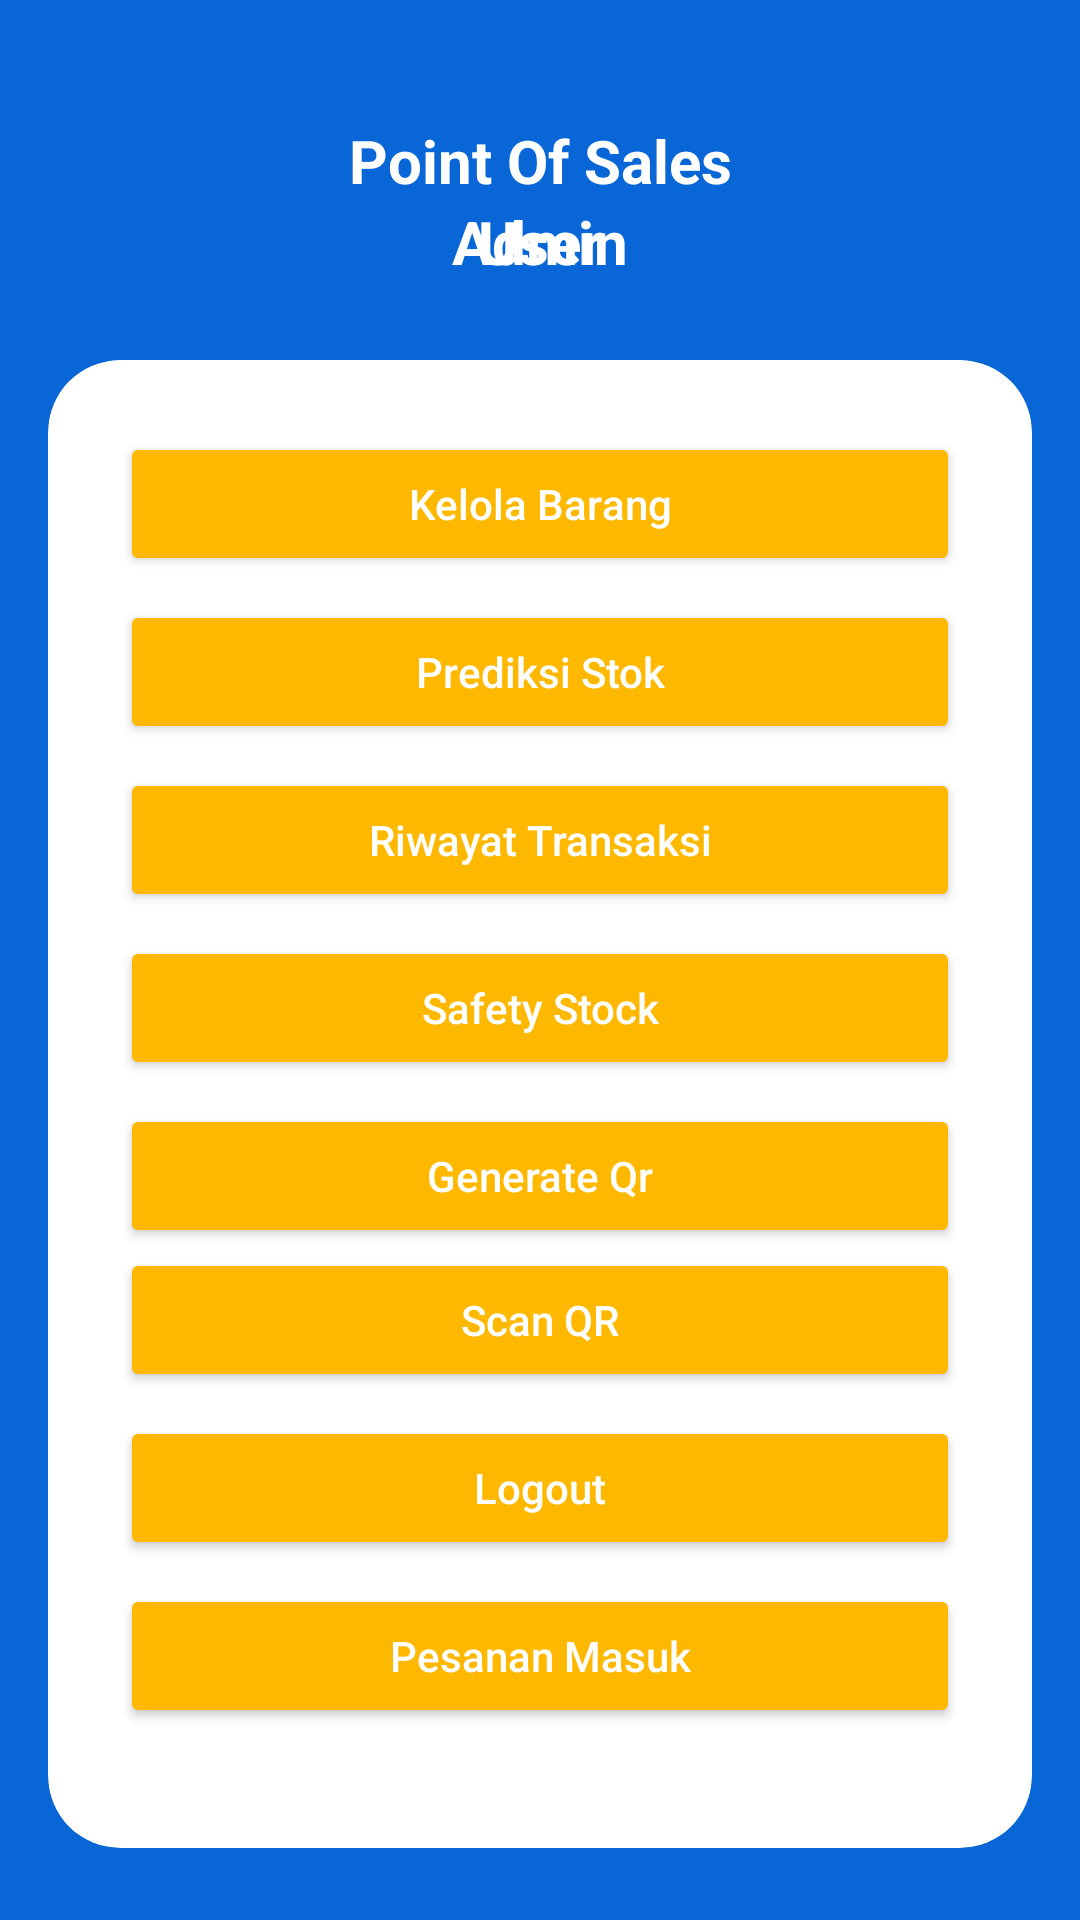

Here is an Android app screen rendered from its layout file. Give the layout XML and the strings, colors and styles it references.
<!-- AndroidManifest.xml: application theme Theme.Skripsi -->
<!-- res/layout/activity_main.xml -->
<?xml version="1.0" encoding="utf-8"?>
<androidx.constraintlayout.widget.ConstraintLayout xmlns:android="http://schemas.android.com/apk/res/android"
    xmlns:app="http://schemas.android.com/apk/res-auto"
    android:layout_width="match_parent"
    android:layout_height="match_parent"
    android:background="#0866D6">

    <TextView
        android:id="@+id/tvTitle"
        android:layout_width="0dp"
        android:layout_height="wrap_content"
        android:text="@string/pos"
        android:textColor="@android:color/white"
        android:textSize="20sp"
        android:textStyle="bold"
        android:gravity="center"
        android:layout_marginTop="40dp"
        app:layout_constraintTop_toTopOf="parent"
        app:layout_constraintStart_toStartOf="parent"
        app:layout_constraintEnd_toEndOf="parent" />

    <TextView
        android:id="@+id/tvMenuAdmin"
        android:layout_width="0dp"
        android:layout_height="wrap_content"
        android:text="@string/admin"
        android:textColor="@android:color/white"
        android:textSize="20sp"
        android:textStyle="bold"
        android:gravity="center"
        app:layout_constraintTop_toBottomOf="@id/tvTitle"
        app:layout_constraintStart_toStartOf="parent"
        app:layout_constraintEnd_toEndOf="parent" />

    <TextView
        android:id="@+id/tvMenuUser"
        android:layout_width="0dp"
        android:layout_height="wrap_content"
        android:text="@string/user"
        android:textColor="@android:color/white"
        android:textSize="20sp"
        android:textStyle="bold"
        android:gravity="center"
        app:layout_constraintTop_toBottomOf="@id/tvTitle"
        app:layout_constraintStart_toStartOf="parent"
        app:layout_constraintEnd_toEndOf="parent" />

    <androidx.cardview.widget.CardView
        android:id="@+id/cardMenu"
        android:layout_width="0dp"
        android:layout_height="0dp"
        android:layout_marginStart="16dp"
        android:layout_marginEnd="16dp"
        android:layout_marginTop="26dp"
        android:layout_marginBottom="24dp"
        app:cardCornerRadius="24dp"
        app:cardElevation="0dp"
        app:layout_constraintTop_toBottomOf="@id/tvMenuAdmin"
        app:layout_constraintBottom_toBottomOf="parent"
        app:layout_constraintStart_toStartOf="parent"
        app:layout_constraintEnd_toEndOf="parent">

        <ScrollView
            android:layout_width="match_parent"
            android:layout_height="match_parent">

            <LinearLayout
                android:layout_width="match_parent"
                android:layout_height="wrap_content"
                android:orientation="vertical"
                android:padding="24dp">

                <Button
                    android:id="@+id/btnKelolaBarang"
                    android:layout_width="match_parent"
                    android:layout_height="48dp"
                    android:backgroundTint="#FFB800"
                    android:text="@string/kelola_barang"
                    android:textAllCaps="false"
                    android:textColor="@android:color/white" />

                <Button
                    android:id="@+id/btnPrediksiStok"
                    android:layout_width="match_parent"
                    android:layout_height="48dp"
                    android:layout_marginTop="8dp"
                    android:backgroundTint="#FFB800"
                    android:text="@string/prediksi_stok"
                    android:textAllCaps="false"
                    android:textColor="@android:color/white" />

                <Button
                    android:id="@+id/btnRiwayatTransaksi"
                    android:layout_width="match_parent"
                    android:layout_height="48dp"
                    android:layout_marginTop="8dp"
                    android:backgroundTint="#FFB800"
                    android:text="@string/riwayat_transaksi"
                    android:textAllCaps="false"
                    android:textColor="@android:color/white" />

                <Button
                    android:id="@+id/btnSafetyStock"
                    android:layout_width="match_parent"
                    android:layout_height="48dp"
                    android:layout_marginTop="8dp"
                    android:backgroundTint="#FFB800"
                    android:text="@string/safety_stock"
                    android:textAllCaps="false"
                    android:textColor="@android:color/white" />

                <Button
                    android:id="@+id/btnGenerateQr"
                    android:layout_width="match_parent"
                    android:layout_height="48dp"
                    android:layout_marginTop="8dp"
                    android:backgroundTint="#FFB800"
                    android:text="@string/generate_qr"
                    android:textAllCaps="false"
                    android:textColor="@android:color/white" />

                <Button
                    android:id="@+id/btnScanQr"
                    android:layout_width="match_parent"
                    android:layout_height="48dp"
                    android:backgroundTint="#FFB800"
                    android:text="@string/scan_qr"
                    android:textAllCaps="false"
                    android:textColor="@android:color/white" />

                <Button
                    android:id="@+id/btnLogout"
                    android:layout_width="match_parent"
                    android:layout_height="48dp"
                    android:layout_marginTop="8dp"
                    android:backgroundTint="#FFB800"
                    android:text="@string/logout"
                    android:textAllCaps="false"
                    android:textColor="@android:color/white" />

                <Button
                    android:id="@+id/btnPesananMasuk"
                    android:layout_width="match_parent"
                    android:layout_height="48dp"
                    android:layout_marginTop="8dp"
                    android:backgroundTint="#FFB800"
                    android:text="@string/pesanan_masuk"
                    android:textAllCaps="false"
                    android:textColor="@android:color/white" />

            </LinearLayout>
        </ScrollView>

    </androidx.cardview.widget.CardView>

</androidx.constraintlayout.widget.ConstraintLayout>
<!-- resources referenced by this layout -->
<resources>
  <string name="admin">Admin</string>
  <string name="generate_qr">Generate Qr</string>
  <string name="kelola_barang">Kelola Barang</string>
  <string name="logout">Logout</string>
  <string name="pesanan_masuk">Pesanan Masuk</string>
  <string name="pos">Point Of Sales</string>
  <string name="prediksi_stok">Prediksi Stok</string>
  <string name="riwayat_transaksi">Riwayat Transaksi</string>
  <string name="safety_stock">Safety Stock</string>
  <string name="scan_qr">Scan QR</string>
  <string name="user">User</string>
  <style name="Theme.Skripsi" parent="Base.Theme.Skripsi" />
  <style name="Base.Theme.Skripsi" parent="Theme.MaterialComponents.DayNight.NoActionBar">
          <item name="android:windowFullscreen">false</item>
      </style>
</resources>
